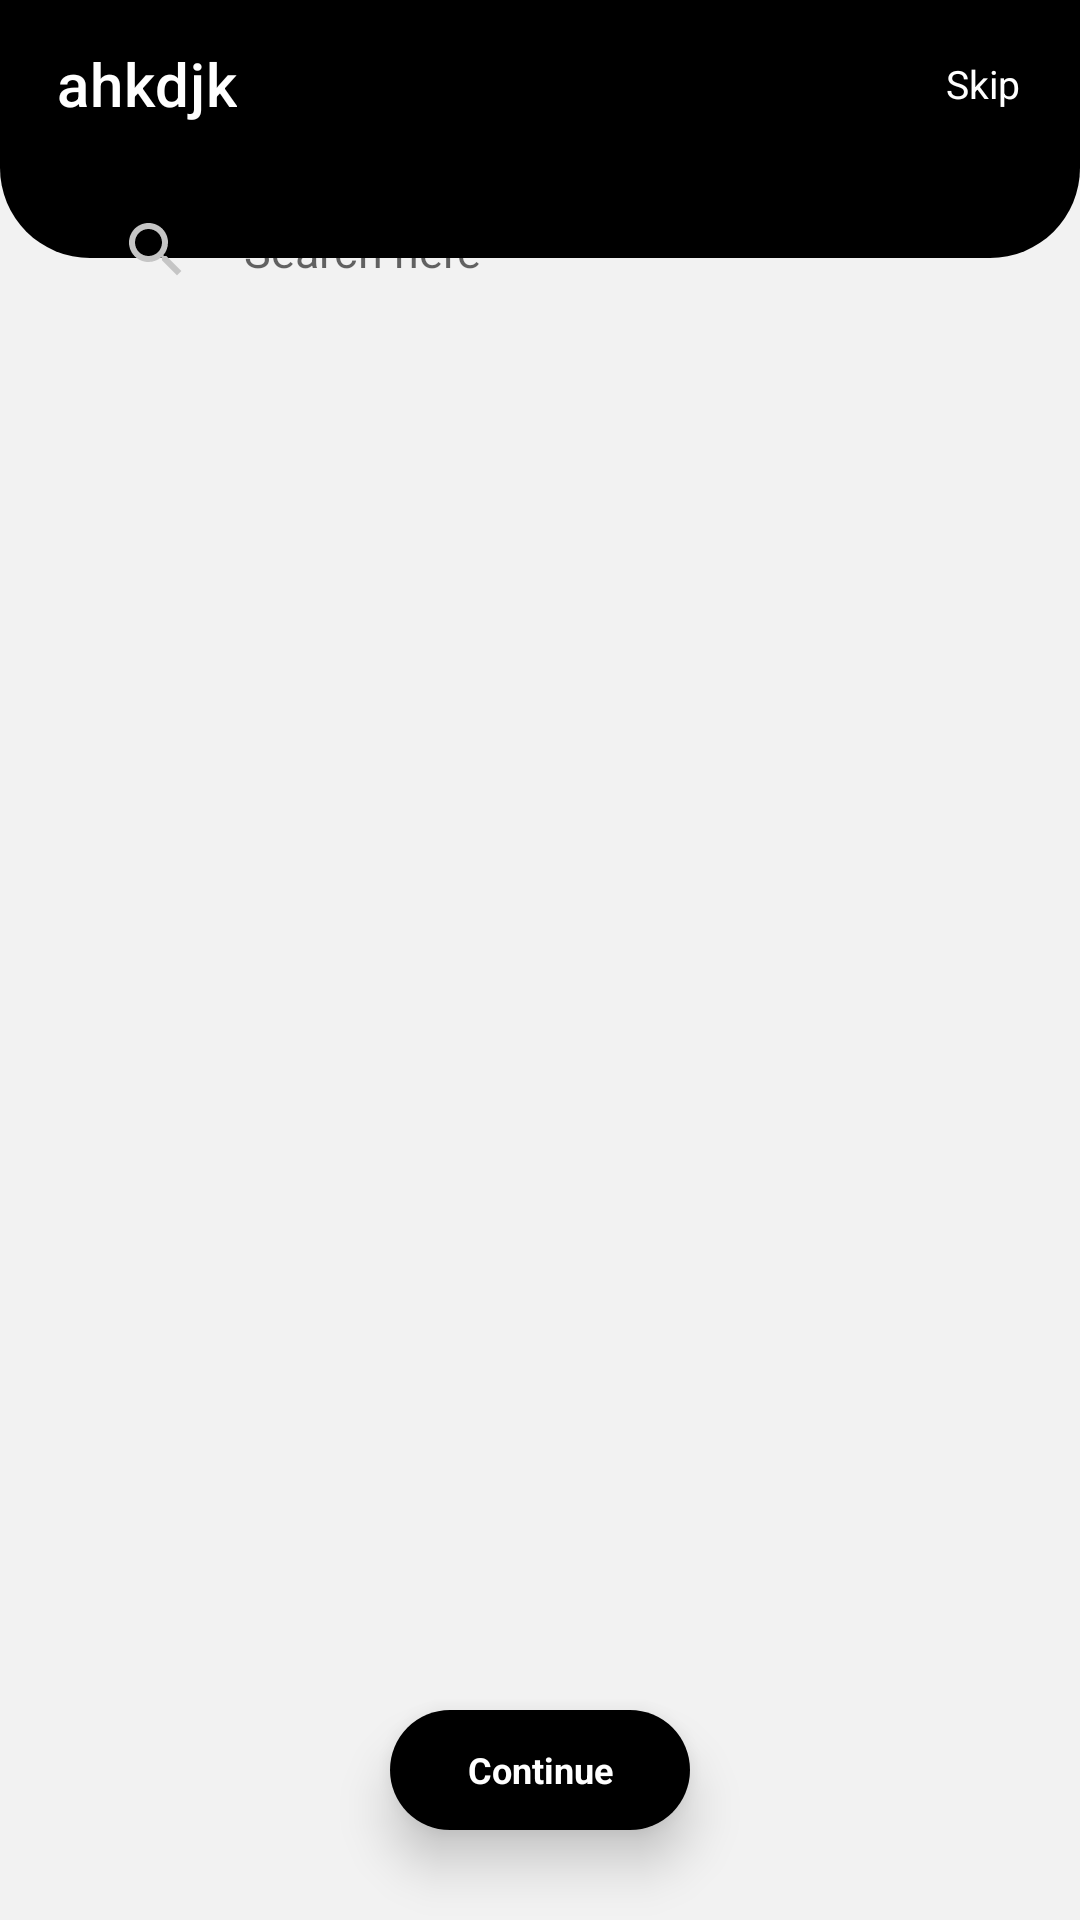

Produce the Android XML layout that renders to this screen, including the resource entries it uses.
<!-- AndroidManifest.xml: application theme Theme.RoundedButton -->
<!-- res/layout/activity_user_choice.xml -->
<?xml version="1.0" encoding="utf-8"?>
<androidx.constraintlayout.widget.ConstraintLayout xmlns:android="http://schemas.android.com/apk/res/android"
    xmlns:app="http://schemas.android.com/apk/res-auto"
    xmlns:tools="http://schemas.android.com/tools"
    android:layout_width="match_parent"
    android:layout_height="match_parent"
    android:background="@color/lightgrey"
    tools:context=".Activity.UserChoiceActivity">

    <androidx.appcompat.widget.Toolbar
        android:id="@+id/choicetoolbar"
        android:layout_width="match_parent"
        android:layout_height="wrap_content"
        android:background="@color/black"
        android:paddingLeft="15dp"
        app:layout_constraintBottom_toBottomOf="parent"
        app:layout_constraintEnd_toEndOf="parent"
        app:layout_constraintStart_toStartOf="parent"
        app:layout_constraintTop_toTopOf="parent"
        app:layout_constraintVertical_bias="0.000"
        app:title="ahkdjk"
        app:titleTextColor="@color/white">

        <TextView
            android:layout_width="wrap_content"
            android:layout_height="match_parent"
            android:layout_gravity="end"
            android:layout_marginRight="20dp"
            android:gravity="end"
            android:text="Skip"
            android:textColor="@color/white"
            android:textSize="13sp" />
    </androidx.appcompat.widget.Toolbar>

    <View
        android:id="@+id/bottomview"
        android:layout_width="match_parent"
        android:layout_height="30dp"
        android:background="@drawable/bottom_two_corner_rounded"
        app:layout_constraintBottom_toBottomOf="parent"
        app:layout_constraintEnd_toEndOf="@+id/choicetoolbar"
        app:layout_constraintStart_toStartOf="parent"
        app:layout_constraintTop_toBottomOf="@+id/choicetoolbar"
        app:layout_constraintVertical_bias="0.0" />

    <EditText
        android:id="@+id/search_bar"
        android:layout_width="match_parent"
        android:layout_height="35dp"
        android:layout_marginLeft="20dp"
        android:layout_marginTop="10dp"
        android:layout_marginRight="20dp"
        android:background="@drawable/tab_bg_normal_white"
        android:drawableLeft="@drawable/ic_search"
        android:elevation="25dp"
        android:singleLine="true"
        android:drawablePadding="10dp"
        android:hint="  Search here"
        android:paddingLeft="20dp"
        android:textColor="@color/darkgrey1"
        android:textCursorDrawable="@null"
        android:textSize="15sp"
        app:layout_constraintTop_toTopOf="@+id/bottomview" />

    <androidx.viewpager.widget.ViewPager
        android:id="@+id/intrestViewPager"
        android:layout_width="match_parent"
        android:layout_height="wrap_content"
        android:layout_marginLeft="15dp"
        android:layout_marginTop="10dp"
        android:layout_marginRight="15dp"
        app:layout_constraintTop_toBottomOf="@id/search_bar" />

    <TextView
        android:id="@+id/continueButton"
        android:layout_width="100dp"
        android:layout_height="40dp"
        android:layout_marginBottom="30dp"
        android:background="@drawable/all_round_black"
        android:elevation="10dp"
        android:gravity="center"
        android:shadowColor="@color/grey"
        android:text="Continue"
        android:textAllCaps="false"
        android:textColor="@color/white"
        android:textSize="12sp"
        android:textStyle="bold"
        app:layout_constraintBottom_toBottomOf="parent"
        app:layout_constraintEnd_toEndOf="parent"
        app:layout_constraintStart_toStartOf="parent" />

</androidx.constraintlayout.widget.ConstraintLayout>
<!-- resources referenced by this layout -->
<resources>
  <color name="black">#000000</color>
  <color name="darkgrey1">#707070</color>
  <color name="grey">#c5c5c5</color>
  <color name="lightgrey">#F2F2F2</color>
  <color name="white">#FFFFFF</color>
  <!-- drawable all_round_black (drawable) -->
  <?xml version="1.0" encoding="utf-8"?>
  <shape xmlns:android="http://schemas.android.com/apk/res/android"
      android:shape="rectangle">
      <corners android:radius="40dp" />
      <solid android:color="@color/black" />
  
  </shape>
  <!-- drawable bottom_two_corner_rounded (drawable) -->
  <?xml version="1.0" encoding="utf-8"?>
  <shape xmlns:android="http://schemas.android.com/apk/res/android"
      android:shape="rectangle">
      <solid android:color="@color/black" />
      <corners
          android:bottomLeftRadius="30dp"
          android:bottomRightRadius="30dp" />
  </shape>
  <!-- drawable ic_search (drawable) -->
  <vector android:height="24dp"
      android:tint="#C5C5C5"
      android:viewportHeight="24"
      android:viewportWidth="24"
      android:width="24dp"
      xmlns:android="http://schemas.android.com/apk/res/android">
      <path
          android:fillColor="@android:color/white"
          android:pathData="M15.5,14h-0.79l-0.28,-0.27C15.41,12.59 16,11.11 16,9.5 16,5.91 13.09,3 9.5,3S3,5.91 3,9.5 5.91,16 9.5,16c1.61,0 3.09,-0.59 4.23,-1.57l0.27,0.28v0.79l5,4.99L20.49,19l-4.99,-5zM9.5,14C7.01,14 5,11.99 5,9.5S7.01,5 9.5,5 14,7.01 14,9.5 11.99,14 9.5,14z" />
  </vector>
  <style name="Theme.RoundedButton" parent="Theme.MaterialComponents.DayNight.NoActionBar">
          
          <item name="colorPrimary">@color/red</item>
          <item name="colorPrimaryVariant">@color/purple_700</item>
          <item name="colorOnPrimary">@color/white</item>
          
          <item name="colorSecondary">@color/teal_200</item>
          <item name="colorSecondaryVariant">@color/teal_700</item>
          <item name="colorOnSecondary">@color/black</item>
          
          <item name="android:statusBarColor" tools:targetApi="l">@color/black</item>
          
      </style>
  <color name="red">#ff0000</color>
  <color name="purple_700">#FF3700B3</color>
  <color name="teal_200">#FF03DAC5</color>
  <color name="teal_700">#FF018786</color>
</resources>
